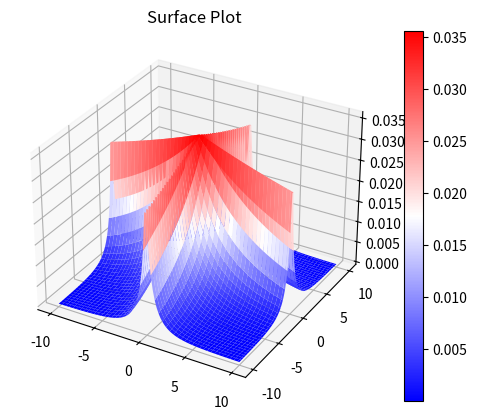

Write Python code to recreate this figure.
# ---
# jupyter:
#   jupytext:
#     text_representation:
#       extension: .py
#       format_name: light
#       format_version: '1.4'
#       jupytext_version: 1.2.4
#   kernelspec:
#     display_name: Python 3
#     language: python
#     name: python3
# ---

# # Library for hyperbolic secant distribution
# This library is for hyperbolic secant distribution. The distribution is as follows:
# $$ p(x|w) = \frac{s}{2\pi} sech(\frac{s}{2}(x - b))  $$,
#
# where <img src="https://latex.codecogs.com/gif.latex?x,&space;b&space;\in&space;\mathbb{R}^M" title="x, b \in \mathbb{R}"/> and <img src="https://latex.codecogs.com/gif.latex?s&space;\in&space;\mathbb{R}_&plus;" title="s \in \mathbb{R}_+" />.
#
# To estimate the distribution, local variational approximation is used.
# Through the estimation, there are various usage.
# 1. Regression
#   + <img src="https://latex.codecogs.com/gif.latex?p(y|x,w)&space;=&space;\frac{s}{2\pi}&space;sech(y&space;-&space;f(x,b))," title="p(y|x,w) = \frac{s}{2\pi} sech(y - f(x,b))," /> is regression model.  
#   Here, there are various possibility for the form of f(x,b). Simple case is <img src="https://latex.codecogs.com/gif.latex?f(x,b)&space;=&space;x&space;\cdot&space;b,&space;x,b&space;\in&space;\mathbb{R}^M" title="f(x,b) = x \cdot b, x,b \in \mathbb{R}^M" />.
#   + This library does not consider the above case, but also non-parameteric case, i.e. the prior distribution is gaussian process.
#
# 2. 
#
# # Sample Code for use
# See example for more detail.
#

import numpy as np
import matplotlib.pyplot as plt
from mpl_toolkits.mplot3d import Axes3D
from scipy.stats import multivariate_normal


def multi_hyperbolic_secant(x:np.ndarray, s:float):
    return 1/np.cosh(np.sqrt(s*np.abs(x[:,0])*np.abs(x[:,1]))/2) * np.sqrt(s)/(2*np.pi)**2


# +
m = 2 #dimension
s = 2

N = 100
x1 = np.linspace(-10, 10, N)
x2 = np.linspace(-10, 10, N)

X1, X2 = np.meshgrid(x1, x2)
X = np.c_[np.ravel(X1), np.ravel(X2)]

Y_plot = multi_hyperbolic_secant(x=X, s=s)
Y_plot = Y_plot.reshape(X1.shape)

fig = plt.figure()
ax = fig.add_subplot(111, projection='3d')
surf = ax.plot_surface(X1, X2, Y_plot, cmap='bwr', linewidth=0)
fig.colorbar(surf)
ax.set_title("Surface Plot")
fig.show()

# -

Y_plot.sum()


